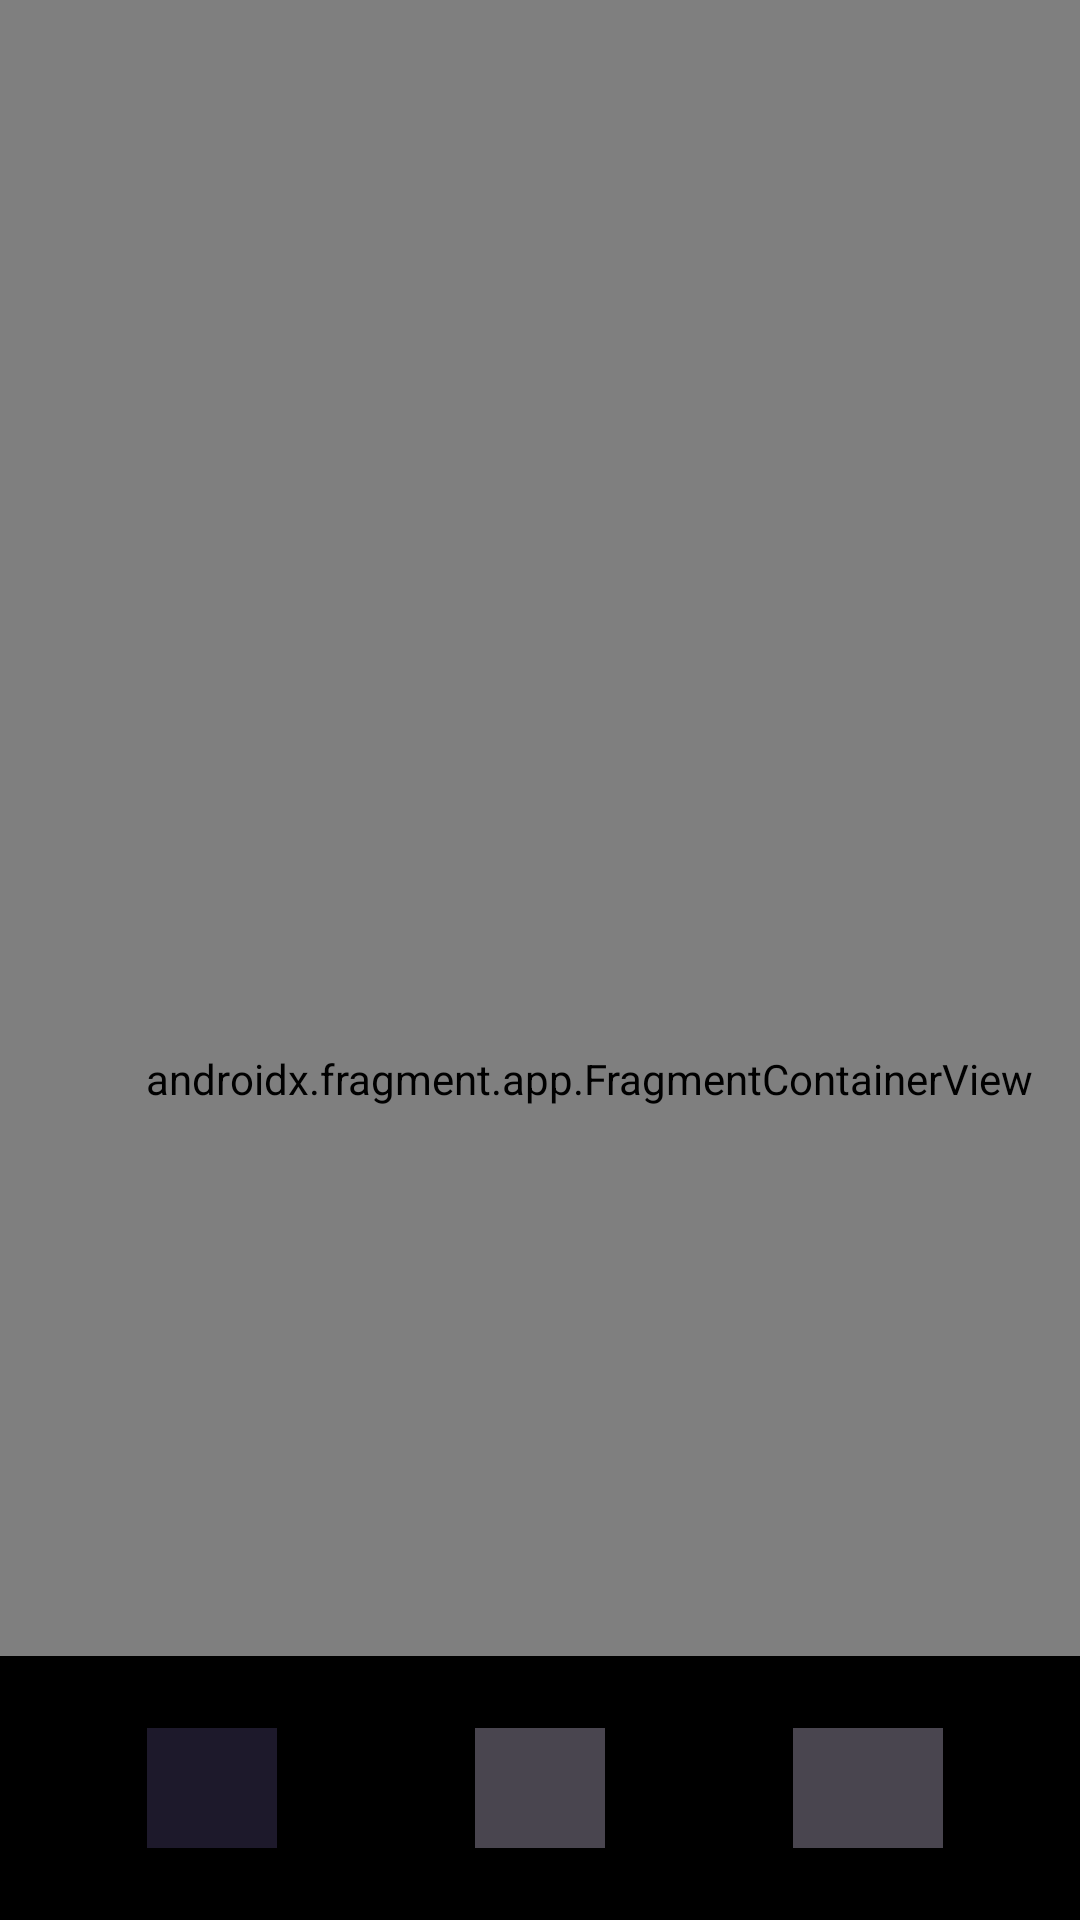

The Android layout XML behind this screen, and the referenced resources:
<!-- AndroidManifest.xml: application theme Theme.ProgettoProgrammazioneMobile -->
<!-- res/layout/activity_main.xml -->
<?xml version="1.0" encoding="utf-8"?>
<androidx.constraintlayout.widget.ConstraintLayout
    xmlns:android="http://schemas.android.com/apk/res/android"
    xmlns:app="http://schemas.android.com/apk/res-auto"
    xmlns:tools="http://schemas.android.com/tools"
    android:layout_width="match_parent"
    android:layout_height="match_parent"
    android:orientation="vertical"
    tools:context=".MainActivity"
    tools:ignore="ExtraText">


    <androidx.fragment.app.FragmentContainerView
        android:id="@+id/nav_host"
        android:name="androidx.navigation.fragment.NavHostFragment"
        android:layout_width="393dp"
        android:layout_height="719dp"
        app:defaultNavHost="true"
        app:navGraph="@navigation/navigation_menu"
        tools:ignore="MissingConstraints" />



    <com.google.android.material.bottomnavigation.BottomNavigationView
        android:id="@+id/nav_view"
        android:layout_width="wrap_content"
        android:layout_height="wrap_content"
        android:layout_alignParentBottom="true"
        android:layout_gravity="bottom"
        app:layout_constraintBottom_toBottomOf="parent"
        app:layout_constraintLeft_toLeftOf="parent"
        app:layout_constraintRight_toRightOf="parent"
        app:menu="@menu/bottom_menu"
        style="@style/BottomNavigationViewItemStyle"
        />


</androidx.constraintlayout.widget.ConstraintLayout>
<!-- resources referenced by this layout -->
<resources>
  <style name="BottomNavigationViewItemStyle" parent="Widget.Design.BottomNavigationView">
          <item name="itemIconSize">50dp</item>
          <item name="android:padding">16dp</item>
          <item name="android:background">@color/colorBackground</item>
      </style>
  <style name="Theme.ProgettoProgrammazioneMobile" parent="Base.Theme.ProgettoProgrammazioneMobile" />
  <style name="Base.Theme.ProgettoProgrammazioneMobile" parent="Theme.Material3.DayNight.NoActionBar">
          
          
      </style>
</resources>
